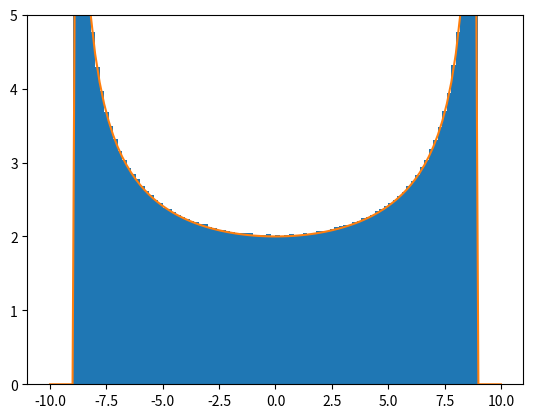
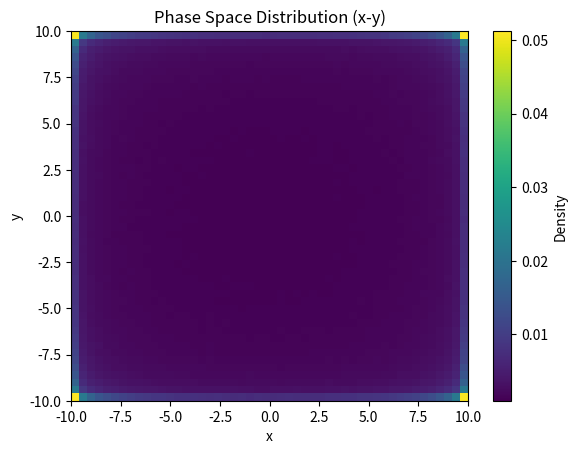
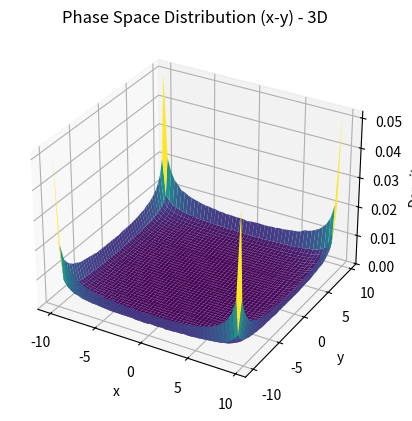

The script that saved these images, in order:
# %%
# plot the projection in x of the phase space x-px where x-px is a circular torus
import matplotlib.pyplot as plt
import numpy as np
from matplotlib.colors import LogNorm  

j_x =40
# new seed
np.random.seed()
N = 10000000
theta_x = np.random.uniform(0, 2*np.pi, N)
r_x = np.sqrt(2*j_x)
x = r_x * np.cos(theta_x)
px = r_x * np.sin(theta_x)

N_range = 101
x_range= np.linspace(-10, 10, N_range)


a = np.max(r_x)
def my_fun(x, a):
    if np.abs(x) >= a:
        return 0
    else:
        return 2* a /(np.sqrt(a**2 - x**2))

plt.hist(x, bins=x_range, weights=np.ones_like(x) * (N_range/4*np.sqrt(np.pi*j_x)  / len(x)))

plt.plot(x_range, [my_fun(xi, a) for xi in x_range], label='theory')
plt.ylim(0, 5)
# %% in 4D
j_x =.025
j_y =.025

j_x =50
j_y =50 
N = int(100000*np.sqrt(j_x)*np.sqrt(j_y))
theta_x = np.random.uniform(0, 2*np.pi, N)
theta_y = np.random.uniform(0, 2*np.pi, N)

r_x = np.sqrt(2*j_x)
r_y = np.sqrt(2*j_y)
x = r_x * np.cos(theta_x)
px = r_x * np.sin(theta_x)
y = r_y * np.cos(theta_y)
py = r_y * np.sin(theta_y)

# hist2d with logscale
N_range = 51
x_bins = np.linspace(-10, 10, N_range)  # 100 bins covering the x range
y_bins = np.linspace(-10, 10, N_range)  # 100 bins covering the y range

plt.figure()
plt.hist2d(x, y, bins=[x_bins, y_bins], density=True, )#norm=LogNorm())
plt.colorbar(label='Density')
plt.xlabel('x')
plt.ylabel('y')
plt.title('Phase Space Distribution (x-y)')

# 3D plot with density as z-axis
# Define custom mesh

fig = plt.figure()
ax = fig.add_subplot(111, projection='3d')
hist, xedges, yedges = np.histogram2d(x, y, bins=[x_bins, y_bins], density=True)
xpos, ypos = np.meshgrid(xedges[:-1], yedges[:-1], indexing='ij')
ax.plot_surface(xpos, ypos, hist, cmap='viridis')
ax.set_xlabel('x')
ax.set_ylabel('y')
ax.set_zlabel('Density')
ax.set_title('Phase Space Distribution (x-y) - 3D')

# %%
# [redacted]